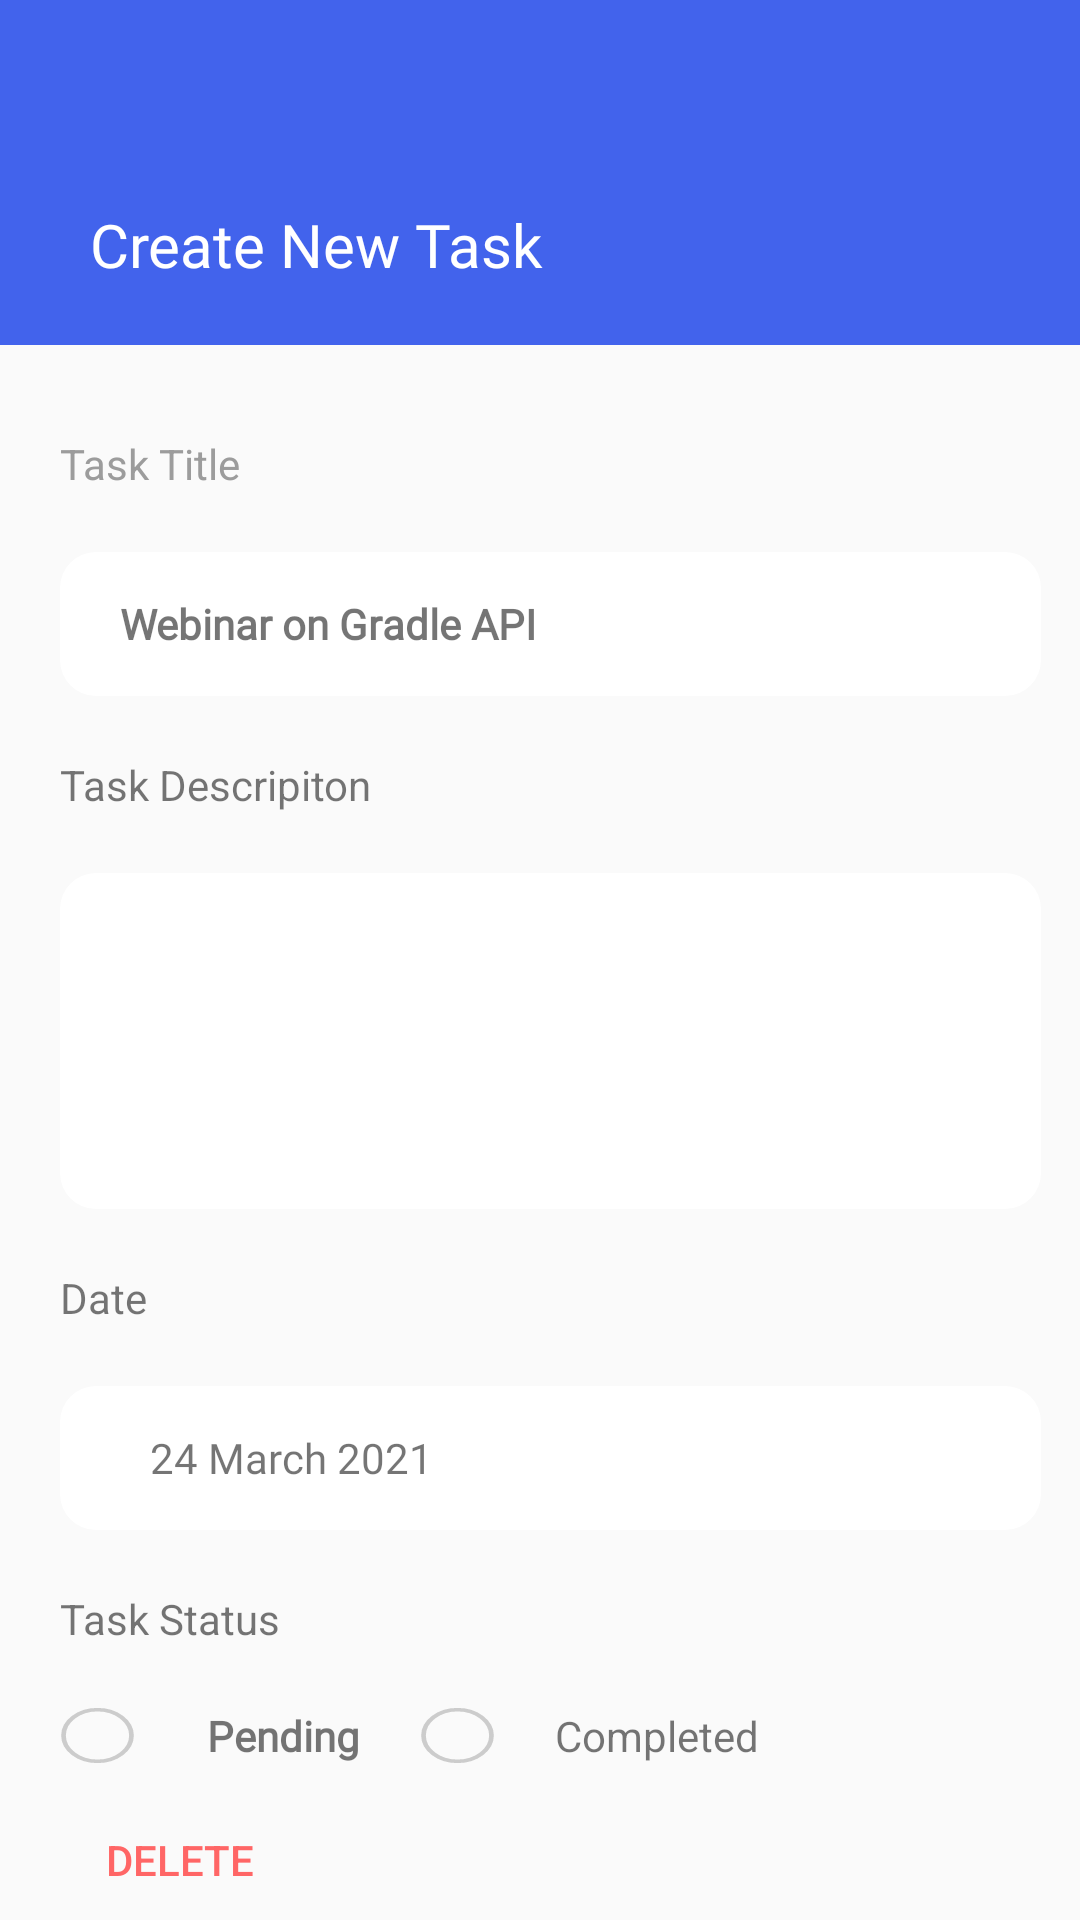

Layout XML and referenced resources for this Android screen:
<!-- AndroidManifest.xml: application theme Theme.Assignment1 -->
<!-- res/layout/activity_end_task.xml -->
<?xml version="1.0" encoding="utf-8"?>
<androidx.constraintlayout.widget.ConstraintLayout xmlns:android="http://schemas.android.com/apk/res/android"
    xmlns:app="http://schemas.android.com/apk/res-auto"
    xmlns:tools="http://schemas.android.com/tools"
    android:layout_width="match_parent"
    android:layout_height="match_parent"
    tools:context=".EndTask">

    <TextView
        android:id="@+id/textView2"
        android:layout_width="match_parent"
        android:layout_height="115dp"
        android:background="#4263EC"
        app:layout_constraintEnd_toEndOf="parent"
        app:layout_constraintStart_toStartOf="parent"
        app:layout_constraintTop_toTopOf="parent" />

    <Button
        android:id="@+id/btnback"
        android:layout_width="wrap_content"
        android:layout_height="wrap_content"
        android:layout_marginLeft="20dp"
        android:layout_marginTop="20dp"
        android:background="@android:color/transparent"
        android:drawableLeft="@drawable/ic_baseline_arrow_back_24"
        app:layout_constraintStart_toStartOf="parent"
        app:layout_constraintTop_toTopOf="@+id/textView2" />

    <TextView
        android:layout_width="wrap_content"
        android:layout_height="wrap_content"
        android:text="Create New Task"
        android:textColor="@color/white"
        android:textAllCaps="false"
        android:textSize="20dp"
        app:layout_constraintTop_toBottomOf="@id/btnback"
        app:layout_constraintStart_toStartOf="@id/btnback"
        android:fontFamily="@font/inder"
        android:layout_marginLeft="10dp" />

    <TextView
        android:id="@+id/tasktitle"
        android:layout_width="wrap_content"
        android:layout_height="wrap_content"
        android:text="Task Title "
        app:layout_constraintTop_toBottomOf="@id/textView2"
        app:layout_constraintStart_toStartOf="parent"
        android:layout_marginTop="30dp"
        android:layout_marginLeft="20dp"
        android:textColor="#9C9C9C"/>

    <TextView
        android:id="@+id/tvwebinar"
        android:layout_width="wrap_content"
        android:layout_height="wrap_content"
        android:background="@drawable/ic_rectangle_19"
        app:layout_constraintTop_toBottomOf="@id/tasktitle"
        android:layout_margin="20dp"
        android:text="Webinar on Gradle API"
        android:gravity="start|center"
        android:paddingLeft="20dp"
        android:fontFamily="@font/inder"
        android:textStyle="bold"
        app:layout_constraintStart_toStartOf="parent"/>

    <TextView
        android:id="@+id/tvdescripition"
        android:layout_width="wrap_content"
        android:layout_height="wrap_content"
        android:text="Task Descripiton"
        app:layout_constraintTop_toBottomOf="@id/tvwebinar"
        app:layout_constraintStart_toStartOf="parent"
        android:layout_margin="20dp"/>

    <EditText
        android:id="@+id/editText"
        android:layout_width="wrap_content"
        android:layout_height="wrap_content"
        android:layout_margin="20dp"
        android:background="@drawable/ic_rectangle_23"
        app:layout_constraintStart_toStartOf="parent"
        app:layout_constraintTop_toBottomOf="@id/tvdescripition" />

    <TextView
        android:id="@+id/date"
        android:layout_width="wrap_content"
        android:layout_height="wrap_content"
        android:text="Date"
        android:textAllCaps="false"
        android:layout_margin="20dp"
        app:layout_constraintStart_toStartOf="parent"
        app:layout_constraintTop_toBottomOf="@+id/editText" />

    <TextView
        android:id="@+id/tvdate"
        android:layout_width="wrap_content"
        android:layout_height="wrap_content"
        android:text="24 March 2021"
        android:paddingLeft="30dp"
        android:fontFamily="@font/inder"
        android:gravity="start|center"
        android:layout_margin="20dp"
        android:background="@drawable/ic_rectangle_19"
        app:layout_constraintStart_toStartOf="parent"
        app:layout_constraintTop_toBottomOf="@+id/date" />

    <TextView
        android:id="@+id/tvtaskstatus"
        android:layout_width="wrap_content"
        android:layout_height="wrap_content"
        android:text="Task Status "
        android:textAllCaps="false"
        android:layout_margin="20dp"
        app:layout_constraintStart_toStartOf="parent"
        app:layout_constraintTop_toBottomOf="@+id/tvdate" />

    <Button
        android:id="@+id/button2"
        android:layout_width="25dp"
        android:layout_height="19dp"
        android:layout_margin="20dp"
        android:layout_marginStart="36dp"
        android:layout_marginTop="16dp"
        android:background="@drawable/ic_ellipse_4"
        android:textColor="@color/white"
        app:layout_constraintStart_toStartOf="parent"
        app:layout_constraintTop_toBottomOf="@+id/tvtaskstatus" />

    <TextView
        android:id="@+id/pending"
        android:layout_width="wrap_content"
        android:layout_height="wrap_content"
        android:layout_marginStart="24dp"
        android:layout_marginTop="20dp"
        android:fontFamily="@font/inder"
        android:text="Pending"
        android:textAllCaps="false"
        android:textStyle="bold"
        app:layout_constraintStart_toEndOf="@+id/button2"
        app:layout_constraintTop_toBottomOf="@+id/tvtaskstatus" />

    <Button
        android:id="@+id/button3"
        android:layout_width="25dp"
        android:layout_height="19dp"
        android:layout_margin="20dp"
        android:layout_marginStart="48dp"
        android:layout_marginTop="20dp"
        android:background="@drawable/ic_ellipse_4"
        android:textColor="@color/white"
        app:layout_constraintStart_toEndOf="@id/pending"
        app:layout_constraintTop_toBottomOf="@+id/tvtaskstatus" />

    <TextView
        android:id="@+id/textView8"
        android:layout_width="wrap_content"
        android:layout_height="wrap_content"
        android:layout_marginLeft="20dp"
        android:layout_marginTop="20dp"
        android:text="Completed"
        android:textAllCaps="false"
        app:layout_constraintEnd_toEndOf="parent"
        app:layout_constraintHorizontal_bias="0.0"
        app:layout_constraintStart_toEndOf="@+id/button3"
        app:layout_constraintTop_toBottomOf="@+id/tvtaskstatus" />

    <Button
        android:id="@+id/button"
        android:layout_width="match_parent"
        android:layout_height="wrap_content"
        android:layout_marginLeft="20dp"
        android:layout_marginTop="16dp"
        android:layout_marginRight="20dp"
        android:background="@drawable/rectangle"
        android:fontFamily="@font/inder"
        android:padding="10dp"
        android:text="Apply Changes"
        android:textAllCaps="false"
        android:textColor="@color/white"
        android:textSize="16dp"
        app:layout_constraintEnd_toEndOf="parent"
        app:layout_constraintStart_toStartOf="parent"
        app:layout_constraintTop_toBottomOf="@+id/button4" />

    <Button
        android:id="@+id/button4"
        android:layout_width="wrap_content"
        android:layout_height="wrap_content"
        android:layout_marginStart="16dp"
        android:layout_marginTop="8dp"
        android:background="@android:color/transparent"
        android:drawableLeft="@drawable/ic_baseline_delete_24"
        android:text="Delete"
        android:textColor="#FF6666"
        app:layout_constraintStart_toStartOf="parent"
        app:layout_constraintTop_toBottomOf="@+id/pending" />

</androidx.constraintlayout.widget.ConstraintLayout>
<!-- resources referenced by this layout -->
<resources>
  <color name="white">#FFFFFFFF</color>
  <!-- drawable ic_ellipse_4 (drawable) -->
  <vector xmlns:android="http://schemas.android.com/apk/res/android"
      android:width="2dp"
      android:height="2dp"
      android:viewportWidth="16"
      android:viewportHeight="16">
    <path
        android:pathData="M8,8m-7.25,0a7.25,7.25 0,1 1,14.5 0a7.25,7.25 0,1 1,-14.5 0"
        android:strokeWidth="1"
        android:fillColor="#00000000"
        android:strokeColor="#CCCCCC"/>
  </vector>
  <!-- drawable ic_rectangle_19 (drawable) -->
  <vector xmlns:android="http://schemas.android.com/apk/res/android"
      android:width="327dp"
      android:height="48dp"
      android:viewportWidth="327"
      android:viewportHeight="48">
    <path
        android:pathData="M12,0L315,0A12,12 0,0 1,327 12L327,36A12,12 0,0 1,315 48L12,48A12,12 0,0 1,0 36L0,12A12,12 0,0 1,12 0z"
        android:fillColor="#ffffff"/>
  </vector>
  <!-- drawable ic_rectangle_23 (drawable) -->
  <vector xmlns:android="http://schemas.android.com/apk/res/android"
      android:width="327dp"
      android:height="112dp"
      android:viewportWidth="327"
      android:viewportHeight="112">
    <path
        android:pathData="M12,0L315,0A12,12 0,0 1,327 12L327,100A12,12 0,0 1,315 112L12,112A12,12 0,0 1,0 100L0,12A12,12 0,0 1,12 0z"
        android:fillColor="#ffffff"/>
  </vector>
  <!-- drawable rectangle (drawable) -->
  <?xml version="1.0" encoding="utf-8"?>
  <shape xmlns:android="http://schemas.android.com/apk/res/android"
      android:shape="rectangle">
  
      <solid android:color="#Fb9F33"/>
      <corners android:radius="20dp"/>
  
  </shape>
  <style name="Theme.Assignment1" parent="Theme.AppCompat.DayNight.NoActionBar">
          
          <item name="colorPrimary">@color/purple_500</item>
          <item name="colorPrimaryVariant">@color/purple_700</item>
          <item name="colorOnPrimary">@color/white</item>
          
          <item name="colorSecondary">@color/teal_200</item>
          <item name="colorSecondaryVariant">@color/teal_700</item>
          <item name="colorOnSecondary">@color/black</item>
          
          <item name="android:statusBarColor" tools:targetApi="l">?attr/colorPrimaryVariant</item>
          
      </style>
  <color name="purple_500">#FF6200EE</color>
  <color name="purple_700">#FF3700B3</color>
  <color name="teal_200">#FF03DAC5</color>
  <color name="teal_700">#FF018786</color>
  <color name="black">#FF000000</color>
</resources>
